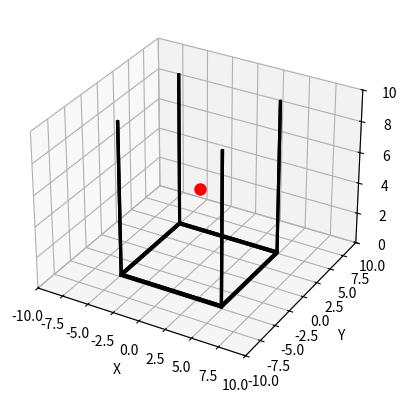

Source code (Python):
import numpy as np
import matplotlib.pyplot as plt
from mpl_toolkits.mplot3d import Axes3D
import matplotlib.animation as animation


fig = plt.figure()
ax = fig.add_subplot(111, projection='3d')

size = 10  

beam_thickness = 0.2
beam_height = 0.2
square_size = 10  
vertical_height = 10  


radius = 2
center_x, center_y, center_z = 0, 0, 5
num_frames = 100  


beams = [
    (-square_size / 2, -square_size / 2, 0, square_size, beam_thickness, beam_height),  
    (-square_size / 2, square_size / 2 - beam_thickness, 0, square_size, beam_thickness, beam_height),  
    (-square_size / 2, -square_size / 2, 0, beam_thickness, square_size, beam_height),  
    (square_size / 2 - beam_thickness, -square_size / 2, 0, beam_thickness, square_size, beam_height),  
]


vertical_beams = [
    (-square_size / 2, -square_size / 2, 0, beam_thickness, beam_thickness, vertical_height),  
    (-square_size / 2, square_size / 2 - beam_thickness, 0, beam_thickness, beam_thickness, vertical_height),  
    (square_size / 2 - beam_thickness, -square_size / 2, 0, beam_thickness, beam_thickness, vertical_height),  
    (square_size / 2 - beam_thickness, square_size / 2 - beam_thickness, 0, beam_thickness, beam_thickness, vertical_height),  
]

anchor_points = [
    (-square_size / 2, -square_size / 2, vertical_height),  
    (-square_size / 2, square_size / 2 - beam_thickness, vertical_height),  
    (square_size / 2 - beam_thickness, -square_size / 2, vertical_height),  
    (square_size / 2 - beam_thickness, square_size / 2 - beam_thickness, vertical_height),  
]


for x, y, z, dx, dy, dz in beams:
    ax.bar3d(x, y, z, dx, dy, dz, color='black')

for x, y, z, dx, dy, dz in vertical_beams:
    ax.bar3d(x, y, z, dx, dy, dz, color='black')

effector, = ax.plot([0], [0], [5], 'ro', markersize=8)  
cables = [ax.plot([], [], [], 'gray', linestyle='-', linewidth=1)[0] for _ in range(4)]  


def update(frame):
    theta = 2 * np.pi * frame / num_frames  
    effector_x = center_x + radius * np.cos(theta)
    effector_y = center_y + radius * np.sin(theta)
    effector_z = center_z  

    
    effector.set_data([effector_x], [effector_y])
    effector.set_3d_properties([effector_z])  

    
    for i, (x, y, z) in enumerate(anchor_points):
        cables[i].set_data([x, effector_x], [y, effector_y])
        cables[i].set_3d_properties([z, effector_z])  

    return [effector] + cables

ax.set_xlabel("X")
ax.set_ylabel("Y")
ax.set_zlabel("Z")
ax.set_xlim([-size, size])
ax.set_ylim([-size, size])
ax.set_zlim([0, size])


ani = animation.FuncAnimation(fig, update, frames=num_frames, interval=50, blit=False)

plt.show()
